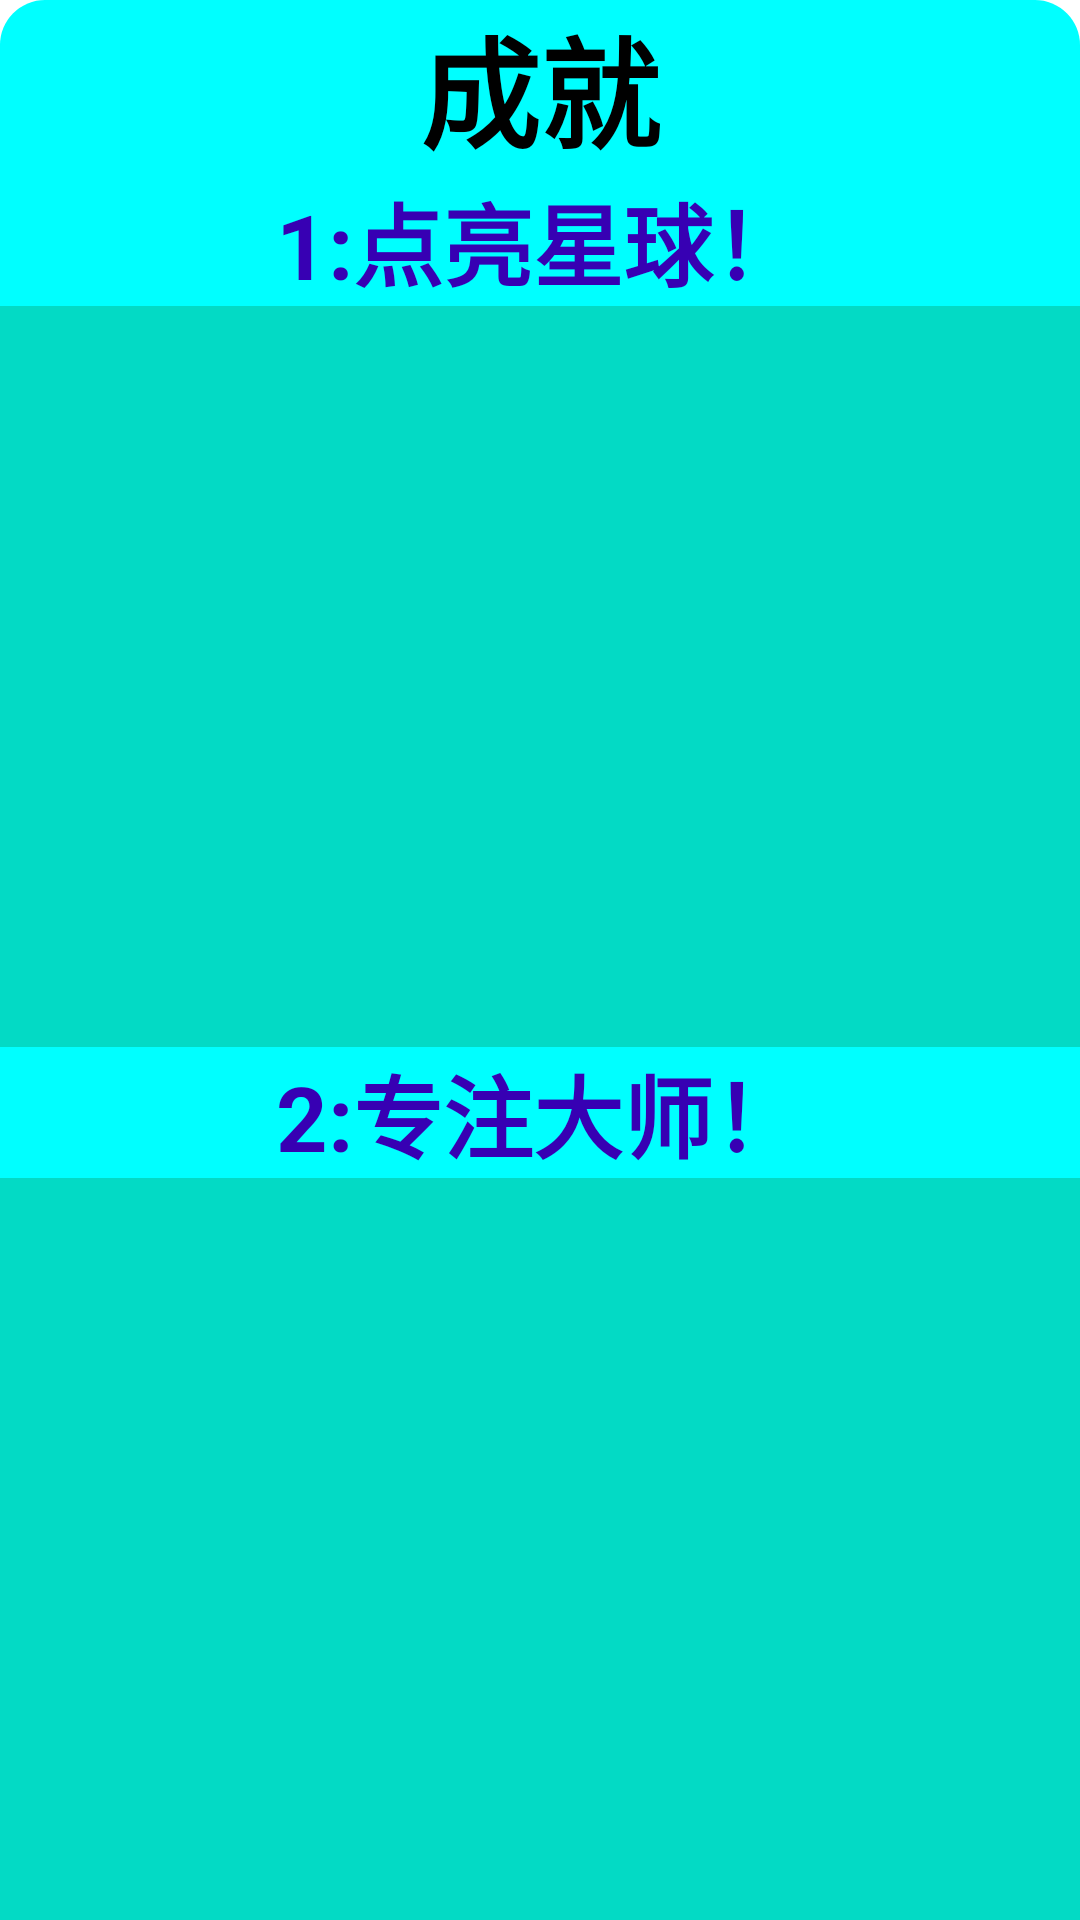

Here is an Android app screen rendered from its layout file. Give the layout XML and the strings, colors and styles it references.
<!-- AndroidManifest.xml: application theme Theme.MidExamination -->
<!-- res/layout/activity_honor.xml -->
<?xml version="1.0" encoding="utf-8"?>
<LinearLayout xmlns:android="http://schemas.android.com/apk/res/android"
    xmlns:app="http://schemas.android.com/apk/res-auto"
    xmlns:tools="http://schemas.android.com/tools"
    android:layout_width="match_parent"
    android:layout_height="match_parent"
    tools:context=".HonorActivity"
    android:background="@drawable/text3_style"
    android:orientation="vertical">

    <TextView
        android:layout_width="wrap_content"
        android:layout_height="wrap_content"
        android:textStyle="bold"
        android:textSize="40sp"
        android:textColor="@color/black"
        android:text="成就"
        android:layout_gravity="center"/>
    <TextView
        android:layout_width="wrap_content"
        android:layout_height="wrap_content"
        android:textSize="30sp"
        android:textStyle="bold"
        android:layout_gravity="center"
        android:textColor="@color/purple_700"
        android:text="1:点亮星球！"/>

    <androidx.recyclerview.widget.RecyclerView
        android:id="@+id/rv_honor1_number"
        android:layout_width="match_parent"
        android:background="@color/teal_200"
        android:layout_height="0dp"
        android:layout_weight="1"/>
    <TextView
        android:layout_width="wrap_content"
        android:layout_height="wrap_content"
        android:textSize="30sp"
        android:textStyle="bold"
        android:layout_gravity="center"
        android:textColor="@color/purple_700"
        android:text="2:专注大师！"/>

    <androidx.recyclerview.widget.RecyclerView
        android:id="@+id/rv_honor1_totalTime"
        android:layout_width="match_parent"
        android:layout_height="0dp"
        android:background="@color/teal_200"
        android:layout_weight="1"/>

</LinearLayout>
<!-- resources referenced by this layout -->
<resources>
  <!-- drawable text3_style (drawable) -->
  <?xml version="1.0" encoding="utf-8"?>
  <shape xmlns:android="http://schemas.android.com/apk/res/android"
      android:shape="rectangle">
  
      <solid android:color="#ff00ffff"/>
  
      <corners android:bottomLeftRadius="15dp"
          android:bottomRightRadius="15dp"
          android:topLeftRadius="15dp"
          android:topRightRadius="15dp" />
  </shape>
  <style name="Theme.MidExamination" parent="Theme.MaterialComponents.DayNight.DarkActionBar">
          
          <item name="colorPrimary">@color/purple_500</item>
          <item name="colorPrimaryVariant">@color/purple_700</item>
          <item name="colorOnPrimary">@color/white</item>
          
          <item name="colorSecondary">@color/teal_200</item>
          <item name="colorSecondaryVariant">@color/teal_700</item>
          <item name="colorOnSecondary">@color/black</item>
          
          <item name="android:statusBarColor" tools:targetApi="l">?attr/colorPrimaryVariant</item>
          
      </style>
  <!-- not gathered from this repository: default colours our renderer supplied (Android Studio template values) -->
  <color name="purple_500">#FF6200EE</color>
  <color name="purple_700">#FF3700B3</color>
  <color name="teal_200">#FF03DAC5</color>
  <color name="teal_700">#FF018786</color>
  <color name="black">#FF000000</color>
  <color name="white">#FFFFFFFF</color>
</resources>
